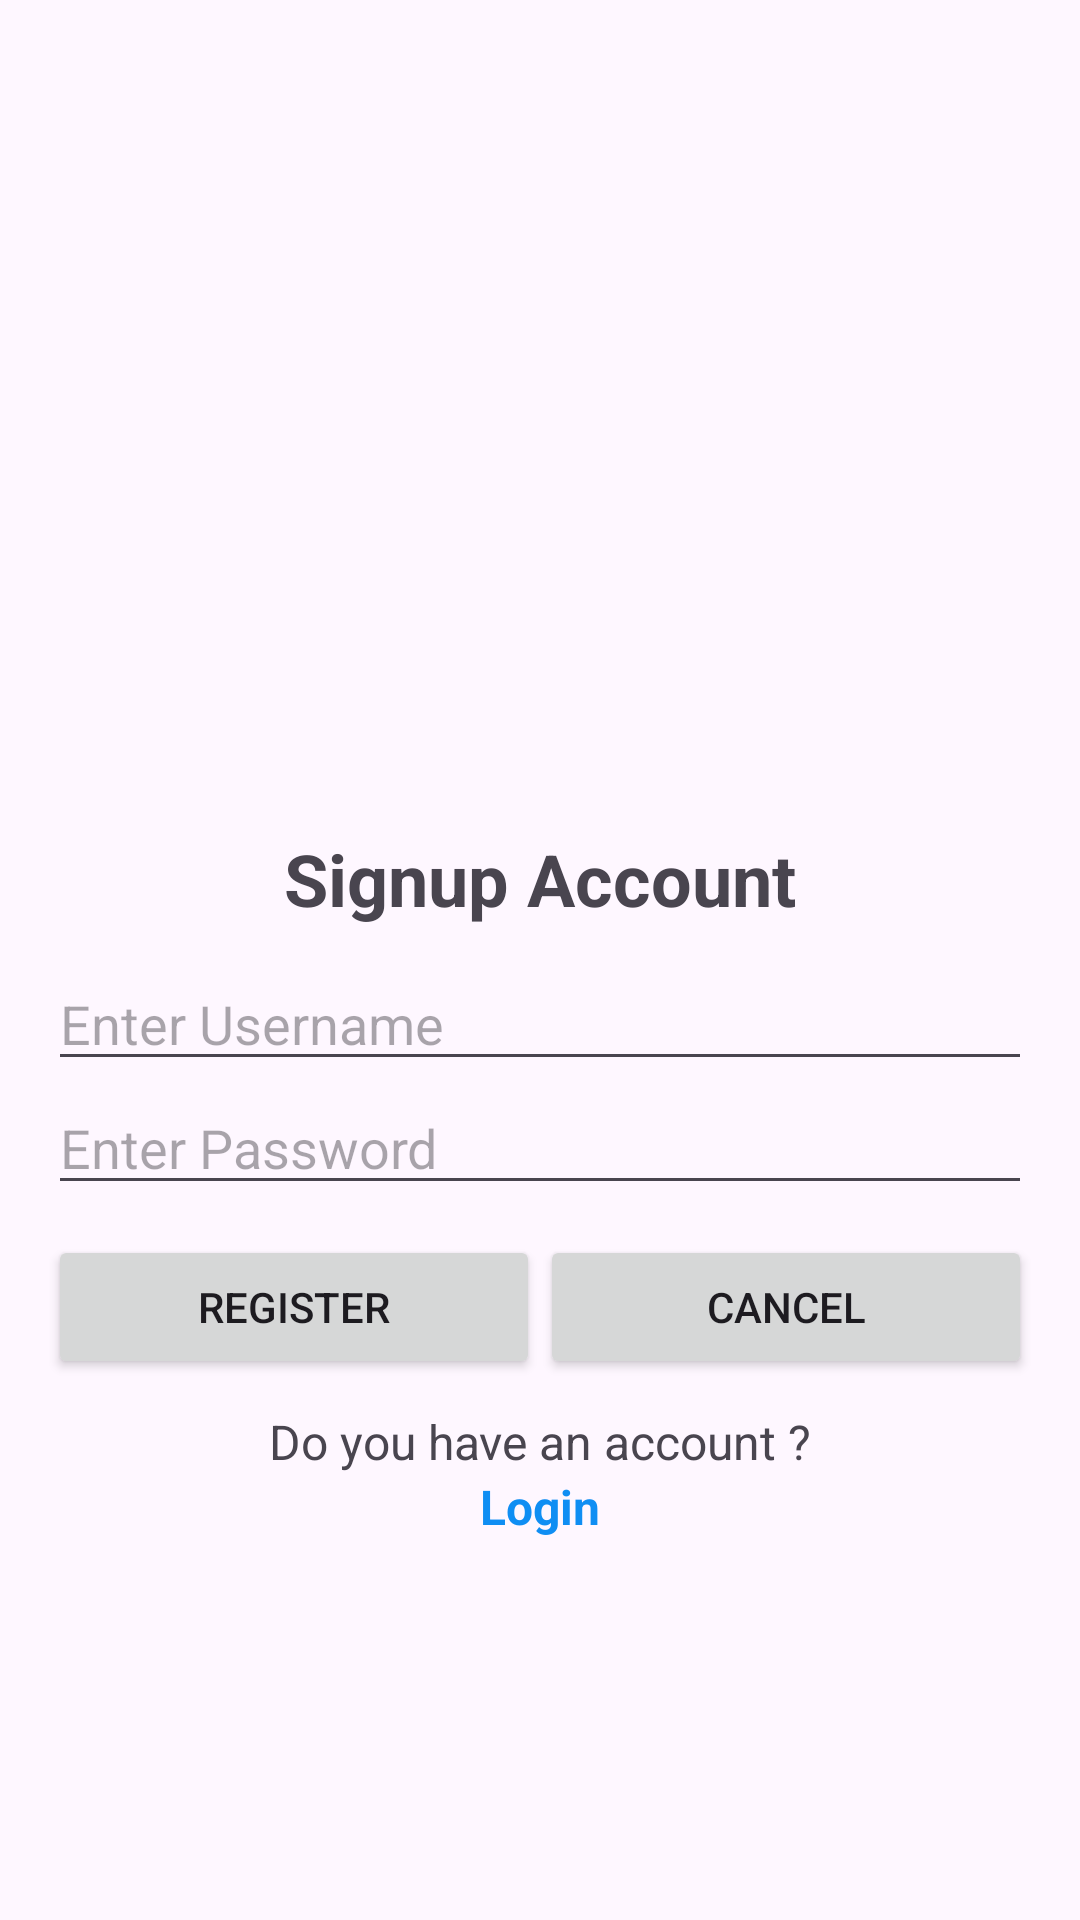

Write the Android layout XML for this screen, with the resource values it uses.
<!-- AndroidManifest.xml: application theme Theme.IT0608Android -->
<!-- res/layout/activity_signup.xml -->
<?xml version="1.0" encoding="utf-8"?>
<LinearLayout xmlns:android="http://schemas.android.com/apk/res/android"
    android:orientation="vertical"
    android:layout_width="match_parent"
    android:layout_height="match_parent"
    android:padding="16dp"
    android:gravity="center">
    <ImageView
        android:layout_width="150dp"
        android:layout_height="150dp"
        android:src="@drawable/logo"/>
    <TextView
        android:layout_width="wrap_content"
        android:layout_height="wrap_content"
        android:text="Signup Account"
        android:textStyle="bold"
        android:textSize="24sp"/>
    <EditText
        android:layout_width="match_parent"
        android:layout_height="wrap_content"
        android:hint="Enter Username"
        android:inputType="text"
        android:layout_marginTop="10dp"
        android:id="@+id/edtUser"/>
    <EditText
        android:layout_width="match_parent"
        android:layout_height="wrap_content"
        android:hint="Enter Password"
        android:inputType="textPassword"
        android:id="@+id/edtPass"/>
    <LinearLayout
        android:layout_width="match_parent"
        android:layout_height="wrap_content"
        android:orientation="horizontal"
        android:weightSum="2"
        android:layout_marginTop="10dp">
        <Button
            android:layout_width="wrap_content"
            android:layout_height="wrap_content"
            android:layout_weight="1"
            android:text="Register"
            android:id="@+id/btnRegister"/>
        <Button
            android:layout_width="wrap_content"
            android:layout_height="wrap_content"
            android:layout_weight="1"
            android:text="Cancel"/>
    </LinearLayout>
    <TextView
        android:layout_width="wrap_content"
        android:layout_height="wrap_content"
        android:text="@string/do_you_have_an_account"
        android:textSize="16sp"
        android:layout_marginTop="10dp"/>
    <TextView
        android:layout_width="wrap_content"
        android:layout_height="wrap_content"
        android:text="Login"
        android:textSize="16sp"
        android:textStyle="bold"
        android:textColor="#0F8EF3"
        android:id="@+id/tvLogin"/>
</LinearLayout>
<!-- resources referenced by this layout -->
<resources>
  <string name="do_you_have_an_account">Do you have an account ?</string>
  <style name="Theme.IT0608Android" parent="Base.Theme.IT0608Android" />
  <style name="Base.Theme.IT0608Android" parent="Theme.Material3.DayNight.NoActionBar">
          
          
      </style>
</resources>
